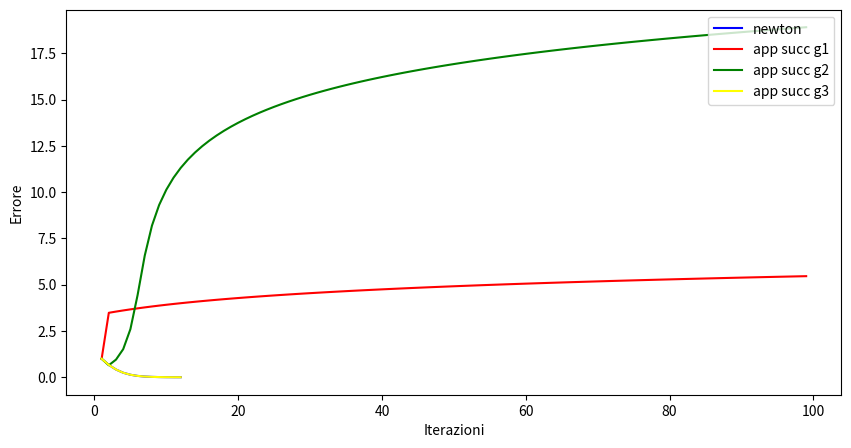

Write the Python code that produced this figure.
#!/usr/bin/env python3
# -*- coding: utf-8 -*-
"""
Created on Thu Jan 26 15:36:35 2023

@author: conocirone
"""
import numpy as np
import math
import time
import matplotlib.pyplot as plt


def bisezione(a, b, f, tolx, xTrue):
  starting_time = time.time()
  k = math.ceil(math.log(abs(b-a)/tolx)/math.log(2))     
  vecErrore = np.zeros( (k,1) )
  if f(a)*f(b)>0:
     print("Non ci sono intersezioni sull'asse x")
     return(0, 0, 0, 0, 0)
  for i in range(0,k):
    c = a + ((b - a)/2)
    vecErrore[i-1] = abs(c - xTrue)
    if abs(f(c)) < 1.e-16:                                
          x = c
          return (x, i, k, vecErrore)
    else:
        if np.sign(f(a)*np.sign(f(c))) < 0:
         b = c
        else:
         a = c
    x=c
    time_bis = time.time() - starting_time
  return (x, i, k, vecErrore, time_bis)


def newton( f, df, tolf, tolx, maxit, xTrue, x0):
  starting_time = time.time()
  err=np.zeros(maxit, dtype=float)
  vecErrore=np.zeros( (maxit,1), dtype=float)
  
  
  i=0
  err[0]=tolx+1 
  vecErrore[0] = abs(x0-xTrue)
  x=x0

  while ( abs(f(x)) > tolf and err[i] > tolx  and i < maxit - 1): 
    x0 = x
    x = x0  - (f(x0) / df(x0))
    i = i+1
    err[i] = abs(x - x0)
    vecErrore[i] = abs(x - xTrue)
    
  err = err[0:i]
  vecErrore = vecErrore[0:i]
  time_newton = time.time() - starting_time
  return (x, i, err, vecErrore, time_newton)  

def succ_app(f, g, tolf, tolx, maxit, xTrue, x0):
  starting_time = time.time()
  err=np.zeros(maxit+1, dtype=np.float64)
  vecErrore=np.zeros(maxit+1, dtype=np.float64)
  
  
  i= 0
  err[0]=tolx+1
  vecErrore[0] = abs(x0-xTrue)
  x = x0

  while ( abs(f(x)) > tolf and err[i] > tolx  and i < maxit - 1 ): 
     x0 = x
     x = g(x0)
     i = i+1
     err[i] = abs(x - x0)
     vecErrore[i] = abs(x - xTrue)
    
  err = err[0:i]
  vecErrore = vecErrore[0:i]
  time_succ = time.time() - starting_time
  return (x, i, err, vecErrore, time_succ) 


f = lambda x: np.exp(x) * x**2
df = lambda x: np.exp(x)*x**2 + np.exp(x)*2*x
 
g1 = lambda x: x - f(x)*np.exp(x/2)
g2 = lambda x: x - f(x) * np.exp((-x)/2)
g3 = lambda x: x - (f(x))/df(x)

xTrue = 0
a = -1
b = 1
tolx = 10**(-10)
tolf = 10**(-6)
maxit=100
x0= 1

''' Grafico funzione in [a, b]'''
x_plot = np.linspace(a, b, 101)
[sol_bis, iter_bis, k_bis, vecErrore_bis, time_bis] = bisezione(a,b,f,tolx,xTrue)
[sol_new, iter_new, err_new, vecErrore_new, time_new] = newton(f, df, tolf, tolx, maxit, xTrue, x0)
[sol_succ1, ite_succ1, err_succ1, vecErr_succ1, time_succ1] = succ_app(f, g1, tolf, tolx, maxit, xTrue, x0)
[sol_succ2, ite_succ2, err_succ2, vecErr_succ2, time_succ2] = succ_app(f, g2, tolf, tolx, maxit, xTrue, x0)
[sol_succ3, ite_succ3, err_succ3, vecErr_succ3, time_succ3] = succ_app(f, g3, tolf, tolx, maxit, xTrue, x0)
print('Soluzioni calcolate dai vari metodi:')
print(sol_new)
print(sol_succ1)
print(sol_succ2)
print(sol_succ3)
print('Errore commesso dai vari metodi: ')
print(vecErrore_new[-1])
print(vecErr_succ1[-1])
print(vecErr_succ2[-1])
print(vecErr_succ3[-1])
print('Iterazioni')
print(iter_new)
print(ite_succ1)
print(ite_succ2)
print(ite_succ3)

''' Grafico Errore vs Iterazioni'''
# vecErrore_bis = vecErrore_bis[0:iter_bis]
ite_n = np.arange(1,iter_new +1)  
ite_succg1 = np.arange(1,ite_succ1+1)  
ite_succg2 = np.arange(1,ite_succ2+1)  
ite_succg3 = np.arange(1,ite_succ3+1) 

plt.figure(figsize = (10,5))
# plt.plot(iter_bis, vecErrore_bis, label = 'bisezione', color = 'yellow' )
plt.plot(ite_n, vecErrore_new,label = 'newton', color = 'blue' )
plt.plot(ite_succg1, vecErr_succ1,label = 'app succ g1', color = 'red' )
plt.plot(ite_succg2, vecErr_succ2,label = 'app succ g2', color = 'green' )
plt.plot(ite_succg3, vecErr_succ3,label = 'app succ g3', color = 'yellow')
plt.legend(loc = 'upper right')
plt.xlabel('Iterazioni')
plt.ylabel('Errore')
plt.show()










